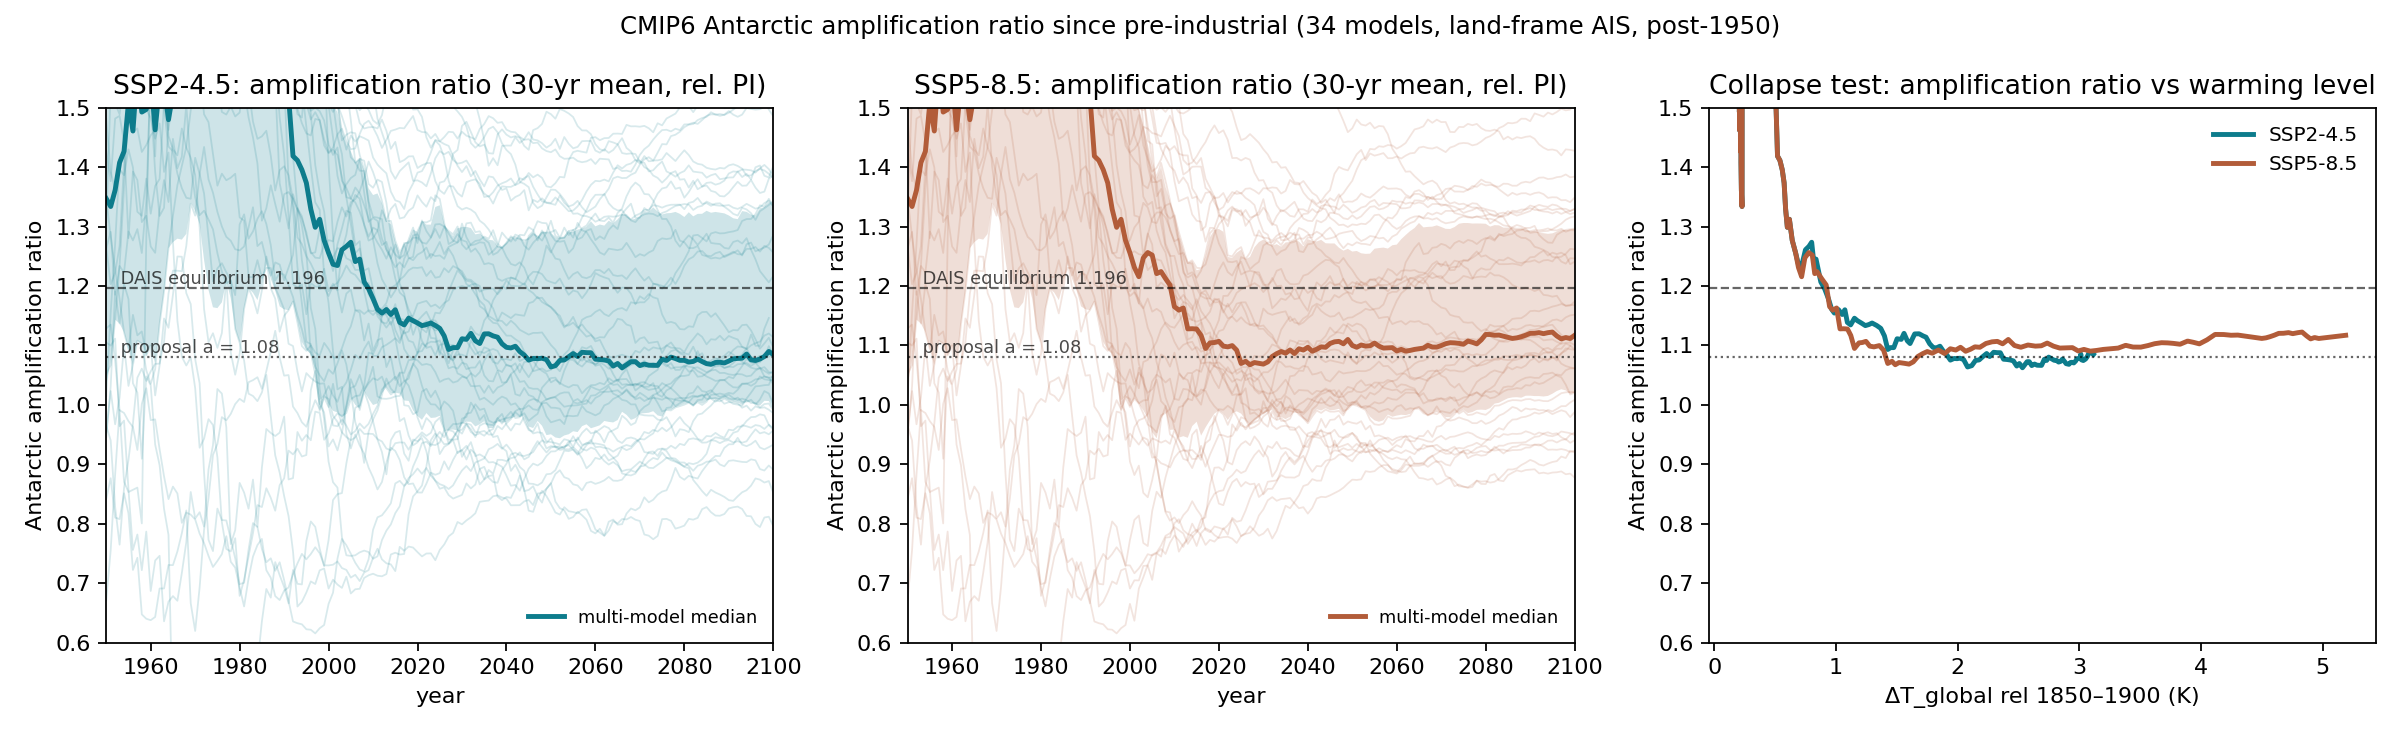

The data file committed next to this chart (first rows):
model, scenario, year, dTg, R
ACCESS-CM2, ssp245, 1950, 0.165, 2.059
ACCESS-CM2, ssp245, 1951, 0.1521, 2.123
ACCESS-CM2, ssp245, 1952, 0.1379, 2.353
ACCESS-CM2, ssp245, 1953, 0.1329, 2.527
ACCESS-CM2, ssp245, 1954, 0.1315, 2.792
ACCESS-CM2, ssp245, 1955, 0.1285, 3.06
ACCESS-CM2, ssp245, 1956, 0.124, 3.283
ACCESS-CM2, ssp245, 1957, 0.1136, 3.357
ACCESS-CM2, ssp245, 1958, 0.1093, 3.285
ACCESS-CM2, ssp245, 1959, 0.1118, 3.162
ACCESS-CM2, ssp245, 1960, 0.105, 3.584
ACCESS-CM2, ssp245, 1961, 0.09568, 
ACCESS-CM2, ssp245, 1962, 0.09256, 
ACCESS-CM2, ssp245, 1963, 0.09402, 
ACCESS-CM2, ssp245, 1964, 0.09528, 
ACCESS-CM2, ssp245, 1965, 0.098, 
ACCESS-CM2, ssp245, 1966, 0.1019, 4.03
ACCESS-CM2, ssp245, 1967, 0.1046, 3.913
ACCESS-CM2, ssp245, 1968, 0.1041, 3.947
ACCESS-CM2, ssp245, 1969, 0.101, 4.111
ACCESS-CM2, ssp245, 1970, 0.1043, 3.952
ACCESS-CM2, ssp245, 1971, 0.1097, 3.744
ACCESS-CM2, ssp245, 1972, 0.1228, 3.253
ACCESS-CM2, ssp245, 1973, 0.1231, 3.369
ACCESS-CM2, ssp245, 1974, 0.1243, 3.441
ACCESS-CM2, ssp245, 1975, 0.1283, 3.061
ACCESS-CM2, ssp245, 1976, 0.1337, 3.052
ACCESS-CM2, ssp245, 1977, 0.1382, 2.873
ACCESS-CM2, ssp245, 1978, 0.1327, 3.117
ACCESS-CM2, ssp245, 1979, 0.1378, 3.078
ACCESS-CM2, ssp245, 1980, 0.1502, 3.099
ACCESS-CM2, ssp245, 1981, 0.1639, 3.108
ACCESS-CM2, ssp245, 1982, 0.1839, 2.901
ACCESS-CM2, ssp245, 1983, 0.1969, 2.724
ACCESS-CM2, ssp245, 1984, 0.206, 2.535
ACCESS-CM2, ssp245, 1985, 0.2188, 2.359
ACCESS-CM2, ssp245, 1986, 0.2386, 2.188
ACCESS-CM2, ssp245, 1987, 0.2559, 2.177
ACCESS-CM2, ssp245, 1988, 0.2699, 2.154
ACCESS-CM2, ssp245, 1989, 0.285, 2.153
ACCESS-CM2, ssp245, 1990, 0.3011, 1.969
ACCESS-CM2, ssp245, 1991, 0.3209, 1.92
ACCESS-CM2, ssp245, 1992, 0.3379, 1.844
ACCESS-CM2, ssp245, 1993, 0.3491, 1.874
ACCESS-CM2, ssp245, 1994, 0.3661, 1.882
ACCESS-CM2, ssp245, 1995, 0.3762, 1.801
ACCESS-CM2, ssp245, 1996, 0.3973, 1.757
ACCESS-CM2, ssp245, 1997, 0.42, 1.699
ACCESS-CM2, ssp245, 1998, 0.4487, 1.609
ACCESS-CM2, ssp245, 1999, 0.4709, 1.609
ACCESS-CM2, ssp245, 2000, 0.4963, 1.553
ACCESS-CM2, ssp245, 2001, 0.5208, 1.508
ACCESS-CM2, ssp245, 2002, 0.5377, 1.452
ACCESS-CM2, ssp245, 2003, 0.5697, 1.422
ACCESS-CM2, ssp245, 2004, 0.6021, 1.349
ACCESS-CM2, ssp245, 2005, 0.6274, 1.304
ACCESS-CM2, ssp245, 2006, 0.6506, 1.255
ACCESS-CM2, ssp245, 2007, 0.6791, 1.263
ACCESS-CM2, ssp245, 2008, 0.7252, 1.226
ACCESS-CM2, ssp245, 2009, 0.7667, 1.23
... 10,206 more rows
